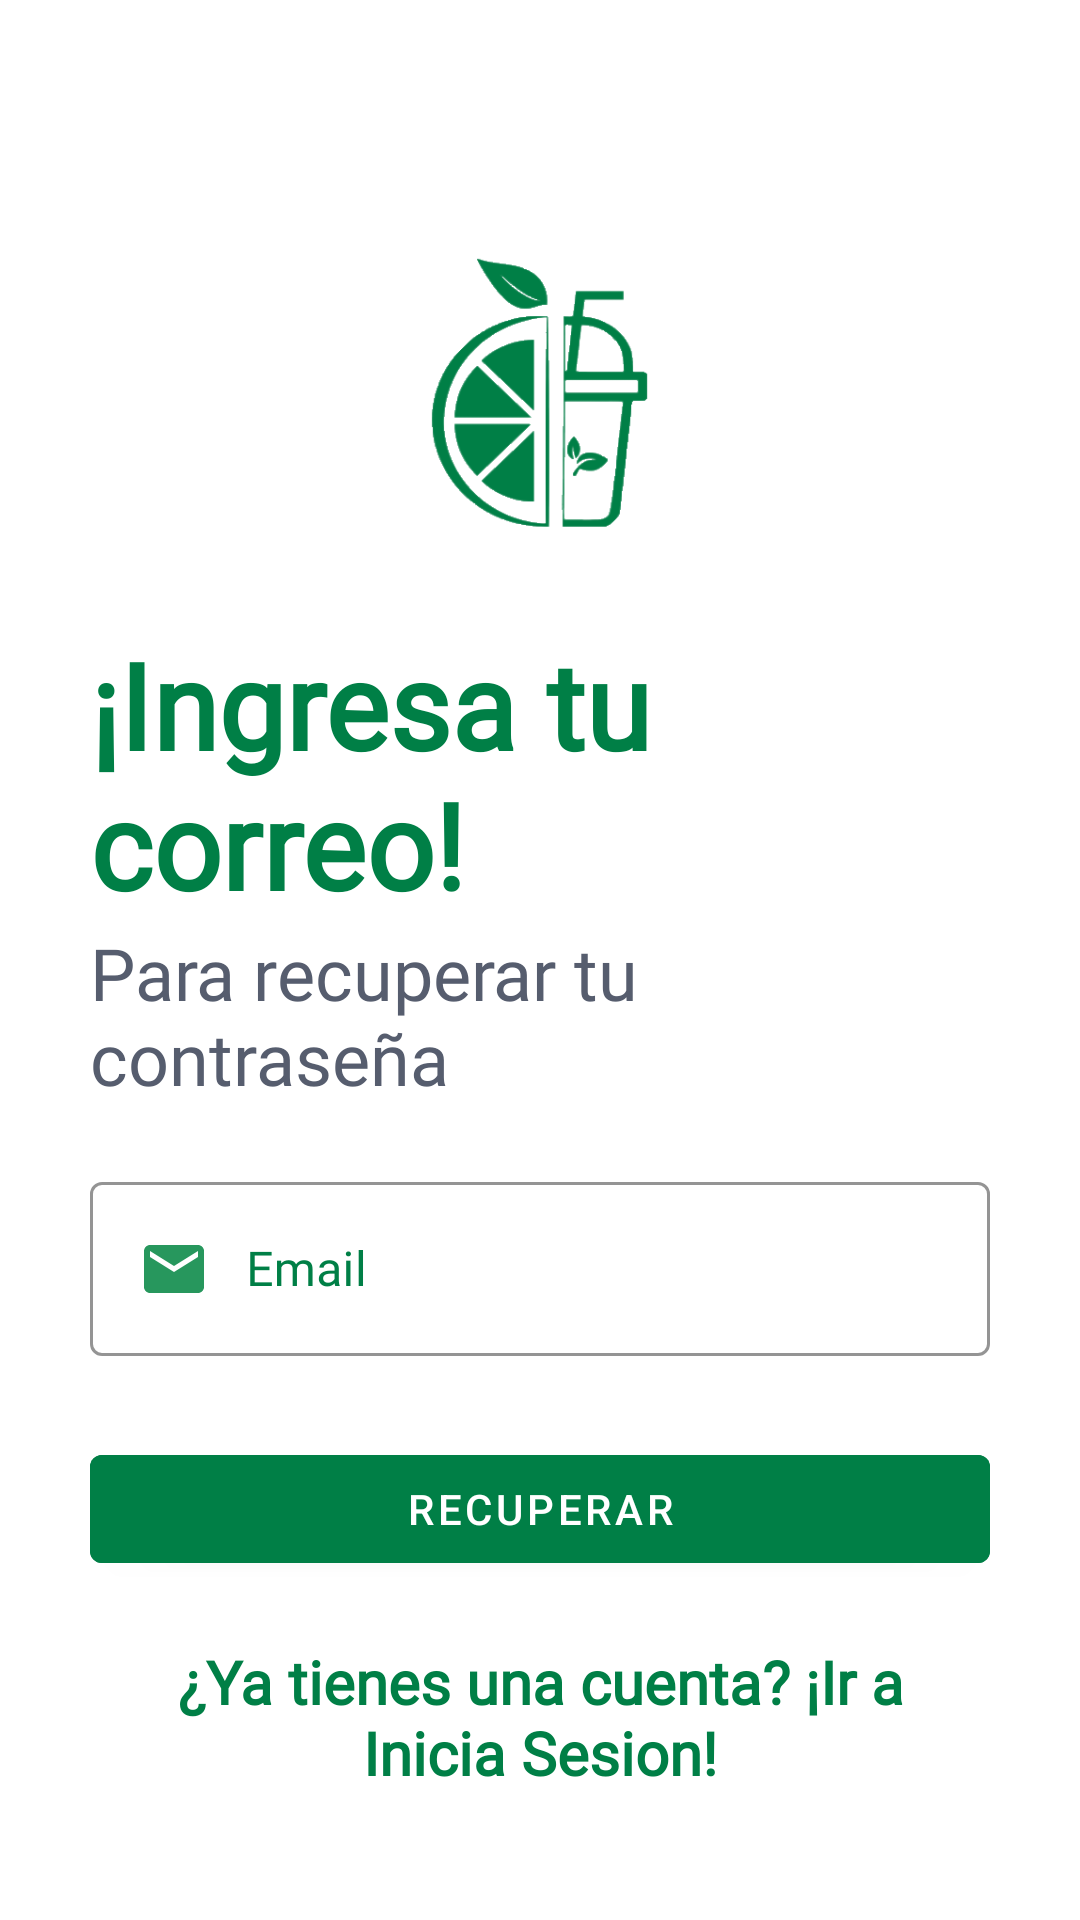

This screen was rendered from an Android layout file. Write that file and the resources it references.
<!-- AndroidManifest.xml: application theme Theme.ProyectoParalelo -->
<!-- res/layout/activity_forgot.xml -->
<?xml version="1.0" encoding="utf-8"?>
<LinearLayout
    xmlns:android="http://schemas.android.com/apk/res/android"
    xmlns:app="http://schemas.android.com/apk/res-auto"
    xmlns:tools="http://schemas.android.com/tools"
    android:layout_width="match_parent"
    android:layout_height="match_parent"
    android:orientation="vertical"
    android:background="#fff"
    android:padding="30dp"
    tools:context=".LogIn.ForgotActivity"
    >

    <LinearLayout
        android:layout_width="match_parent"
        android:layout_height="50dp"/>
    <ImageView
        android:id="@+id/imgYasaiForgot"
        android:layout_width="100dp"
        android:layout_height="100dp"
        android:src="@drawable/yasai"
        android:transitionName="logoImageTrans"
        android:layout_gravity="center"
        />
    <TextView
        android:id="@+id/txtBienvenidoForgot"
        android:layout_width="wrap_content"
        android:layout_height="wrap_content"
        android:fontFamily="@font/abel"
        android:text="¡Ingresa tu correo!"
        android:layout_marginTop="28dp"
        android:textSize="40sp"
        android:textStyle="bold"
        android:textColor="@color/YasaiColor"
        android:transitionName="textTrans"/>
    <TextView
        android:id="@+id/txtcontinuarForgot"
        android:layout_width="wrap_content"
        android:layout_height="wrap_content"
        android:text="Para recuperar tu contraseña"
        android:textSize="24sp"
        android:transitionName="iniciaSesionTextTrans"
        android:fontFamily="@font/abel"
        android:textColor="#565D6E"/>
    <LinearLayout
        android:layout_width="match_parent"
        android:layout_height="wrap_content"
        android:layout_marginTop="20dp"
        android:layout_marginBottom="14dp"
        android:orientation="vertical">

        <com.google.android.material.textfield.TextInputLayout
            android:layout_width="match_parent"
            android:layout_height="wrap_content"
            android:layout_marginBottom="12dp"
            android:id="@+id/tfemailForgot"
            android:hint="Email"
            app:boxStrokeErrorColor="#F81B02"
            app:boxStrokeColor="@color/YasaiColor"
            android:textColorHint="@color/YasaiColor"
            app:hintTextColor="#000"
            android:transitionName="emaiInputTextTrans"
            style="@style/Widget.MaterialComponents.TextInputLayout.OutlinedBox"
            >
            <com.google.android.material.textfield.TextInputEditText
                android:id="@+id/edtEmailForgot"
                android:layout_width="match_parent"
                android:fontFamily="@font/abel"
                android:textColor="#000"
                android:drawableStart="@drawable/email"
                android:drawablePadding="12dp"
                android:layout_height="wrap_content" />
        </com.google.android.material.textfield.TextInputLayout>

        <com.google.android.material.button.MaterialButton
            android:id="@+id/btnRecuperar"
            android:layout_width="match_parent"
            android:layout_height="wrap_content"
            android:text="RECUPERAR"
            android:backgroundTint="@color/YasaiColor"
            android:textColor="#fff"
            android:transitionName="buttonTrans"
            android:layout_marginTop="15dp"
            android:layout_marginBottom="20dp"/>

        <TextView
            android:id="@+id/txtVolverLogin"
            android:layout_width="250dp"
            android:layout_height="wrap_content"
            android:textAlignment="center"
            android:textSize="20dp"
            android:textColor="@color/YasaiColor"
            android:fontFamily="@font/abel"
            android:layout_gravity="center"
            android:clickable="true"
            android:focusable="true"
            android:textStyle="bold"
            android:text="¿Ya tienes una cuenta? ¡Ir a Inicia Sesion!"
            android:transitionName="newUserTrans"
            />

    </LinearLayout>

</LinearLayout>
<!-- resources referenced by this layout -->
<resources>
  <color name="YasaiColor">#007f46</color>
  <!-- drawable email (drawable) -->
  <vector android:height="24dp" android:tint="#27975D"
      android:viewportHeight="24" android:viewportWidth="24"
      android:width="24dp" xmlns:android="http://schemas.android.com/apk/res/android">
      <path android:fillColor="@android:color/white" android:pathData="M20,4L4,4c-1.1,0 -1.99,0.9 -1.99,2L2,18c0,1.1 0.9,2 2,2h16c1.1,0 2,-0.9 2,-2L22,6c0,-1.1 -0.9,-2 -2,-2zM20,8l-8,5 -8,-5L4,6l8,5 8,-5v2z"/>
  </vector>
  <!-- drawable yasai: png bitmap (drawable, 25174 bytes) -->
  <style name="Theme.ProyectoParalelo" parent="Theme.MaterialComponents.DayNight.NoActionBar">
          
          <item name="colorPrimary">@color/purple_500</item>
          <item name="colorPrimaryVariant">@color/purple_700</item>
          <item name="colorOnPrimary">@color/white</item>
          
          <item name="colorSecondary">@color/teal_200</item>
          <item name="colorSecondaryVariant">@color/teal_700</item>
          <item name="colorOnSecondary">@color/black</item>
          
          <item name="android:statusBarColor" tools:targetApi="l">?attr/colorPrimaryVariant</item>
          
      </style>
  <color name="purple_500">#007f46</color>
  <color name="purple_700">#007f46</color>
  <color name="white">#FFFFFFFF</color>
  <color name="teal_200">#FF03DAC5</color>
  <color name="teal_700">#FF018786</color>
  <color name="black">#FF000000</color>
</resources>
